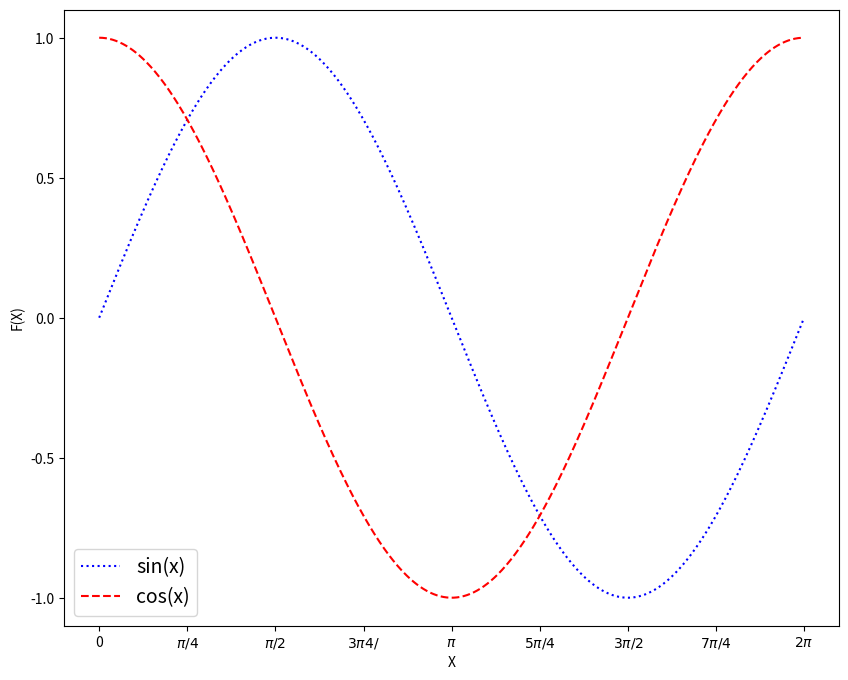

Write Python code to recreate this figure.
import matplotlib.pyplot as plt
import numpy as np

x = np.arange(0, 2 * np.pi, 0.01)
y1 = np.sin(x)
y2 = np.cos(x)

# Part1
"""
fig = plt.figure(figsize=(10, 8))
plt.plot(x, y1)
plt.plot(x, y2)
plt.show()
"""

# Part2
"""
fig = plt.figure(figsize=(10, 8))
plt.plot(x, y1)
plt.plot(x, y2)
plt.xlabel("X")
plt.ylabel("F(X)")
plt.show()
"""

# Part3
'''
fig = plt.figure(figsize=(10, 8))
plt.plot(x, y1)
plt.plot(x, y2)
plt.xlabel("X")
plt.ylabel("F(X)")
plt.xticks(np.arange(0, 2 * np.pi + 0.01, np.pi / 4),
           ['0', '$\pi/4$', '$\pi/2$', '$3\pi4/$', '$\pi$', '$5\pi/4$', '$3\pi/2$', '$7\pi/4$', '$2\pi$'])
plt.yticks([-1, -0.5, 0, 0.5, 1])
plt.show()
'''

# Part4
'''
fig = plt.figure(figsize=(10, 8))
plt.plot(x, y1)
plt.plot(x, y2)
plt.xlabel("X")
plt.ylabel("F(X)")
plt.xticks(np.arange(0, 2 * np.pi + 0.01, np.pi / 4),
           ['0', '$\pi/4$', '$\pi/2$', '$3\pi4/$', '$\pi$', '$5\pi/4$', '$3\pi/2$', '$7\pi/4$', '$2\pi$'])
plt.yticks([-1, -0.5, 0, 0.5, 1])
plt.legend(["sin(x)", "cos(x)"], fontsize=14)
plt.show()
'''

# Part5
'''
fig = plt.figure(figsize=(10, 8))
plt.plot(x, y1, label="sin(x)")
plt.plot(x, y2, label="cos(x)")
plt.xlabel("X")
plt.ylabel("F(X)")
plt.xticks(np.arange(0, 2 * np.pi + 0.01, np.pi / 4),
           ['0', '$\pi/4$', '$\pi/2$', '$3\pi4/$', '$\pi$', '$5\pi/4$', '$3\pi/2$', '$7\pi/4$', '$2\pi$'])
plt.yticks([-1, -0.5, 0, 0.5, 1])
plt.legend(fontsize=14)
plt.show()
'''

# complete
fig = plt.figure(figsize=(10, 8))
plt.plot(x, y1, label="sin(x)", color="b", linestyle=":")
plt.plot(x, y2, label="cos(x)", color="r", linestyle="--")
plt.xlabel("X")
plt.ylabel("F(X)")
plt.xticks(np.arange(0, 2 * np.pi + 0.01, np.pi / 4),
           ['0', '$\pi/4$', '$\pi/2$', '$3\pi4/$', '$\pi$', '$5\pi/4$', '$3\pi/2$', '$7\pi/4$', '$2\pi$'])
plt.yticks([-1, -0.5, 0, 0.5, 1])
plt.legend(fontsize=14)
plt.show()
